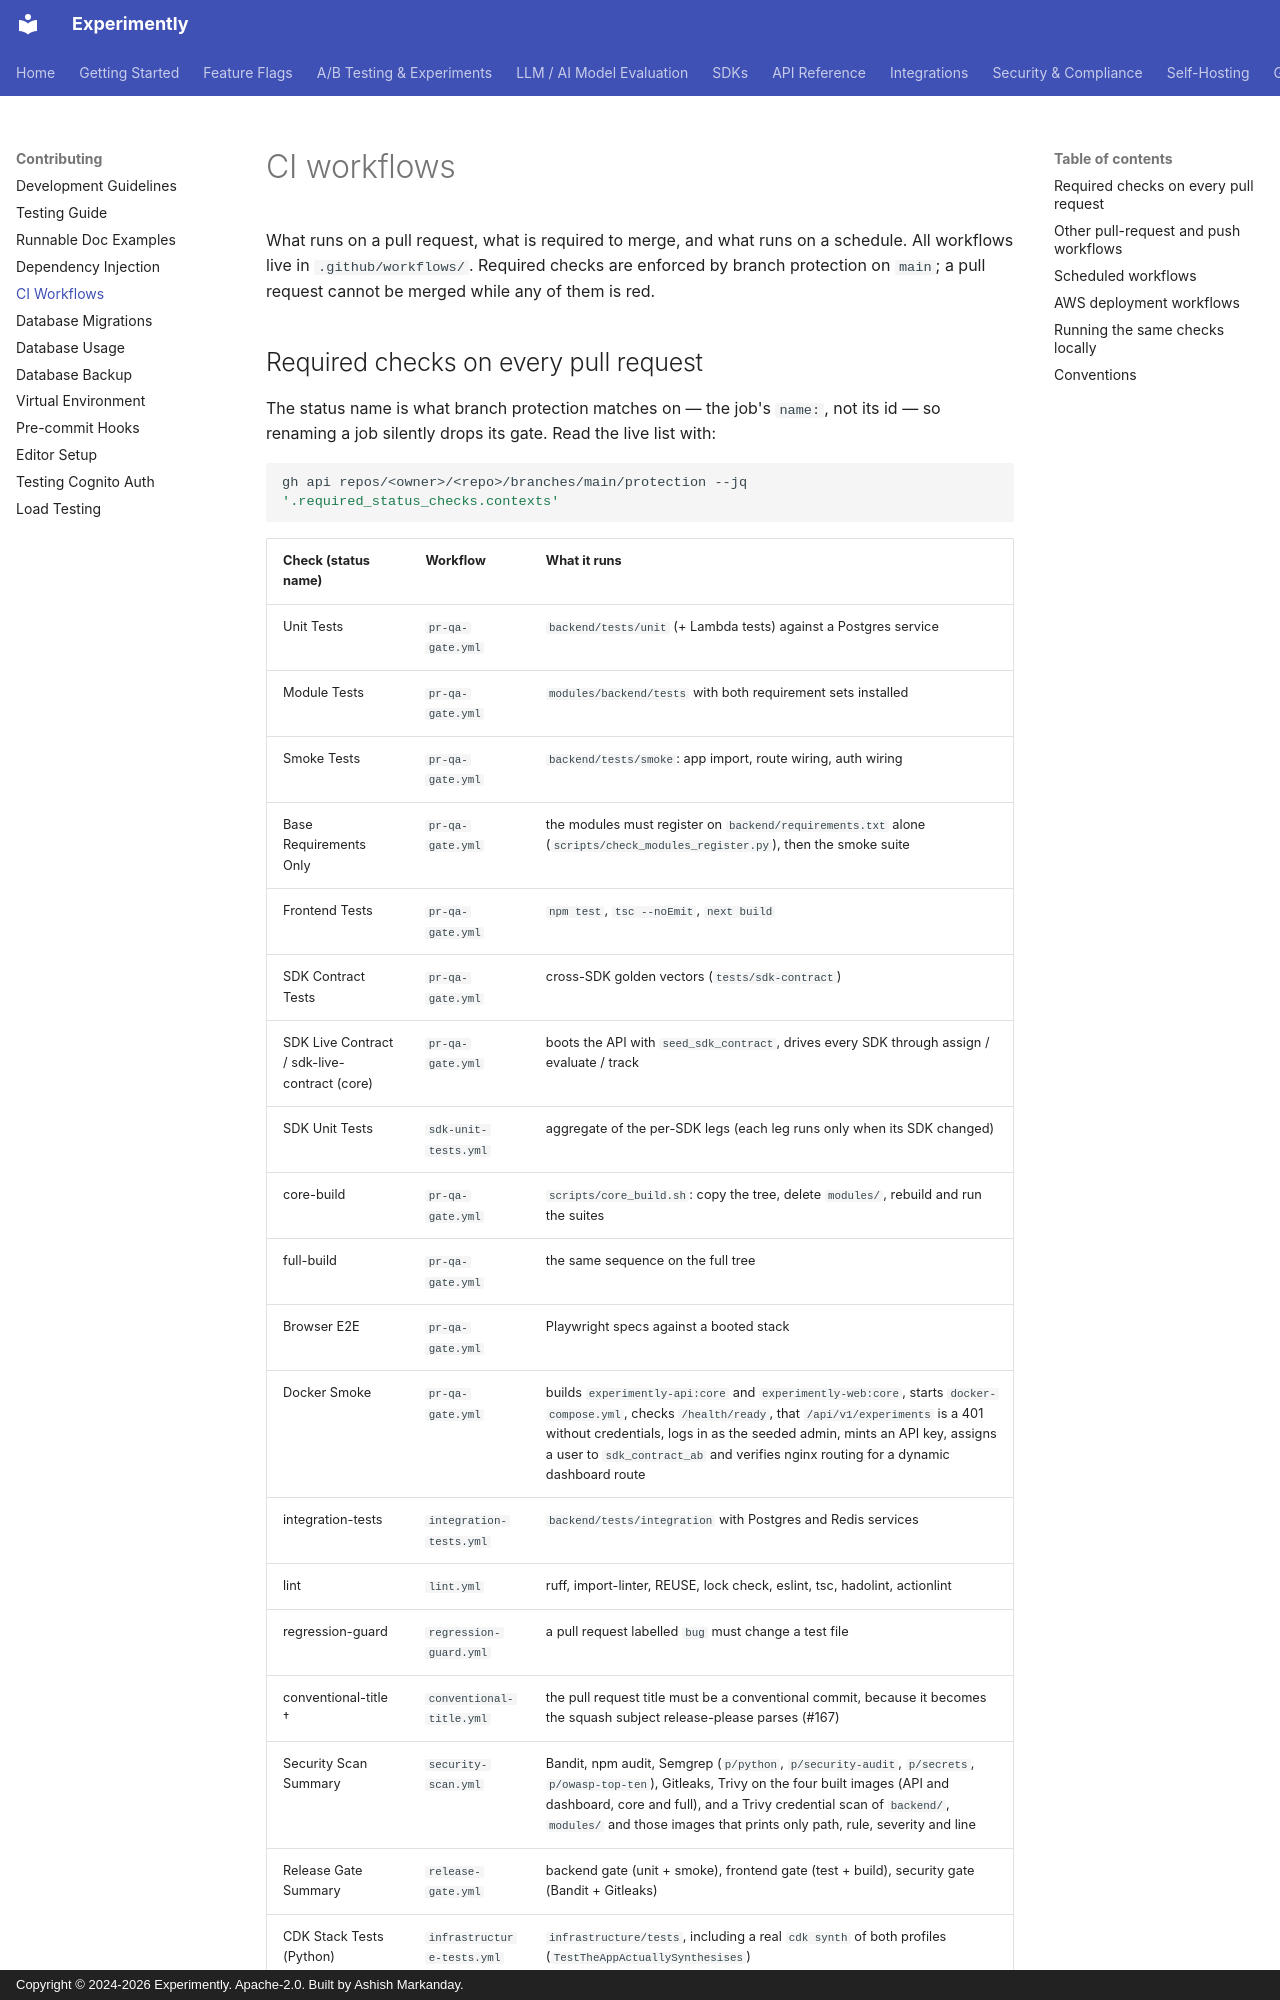

repository: getexperimently/experimently · page: development/workflow-explanation/index.html · generator: mkdocs · copyright: Copyright © 2024-2026 Experimently. Apache-2.0. Built by Ashish Markanday.

# CI workflows

What runs on a pull request, what is required to merge, and what runs on a schedule.
All workflows live in `.github/workflows/`. Required checks are enforced by branch
protection on `main`; a pull request cannot be merged while any of them is red.
